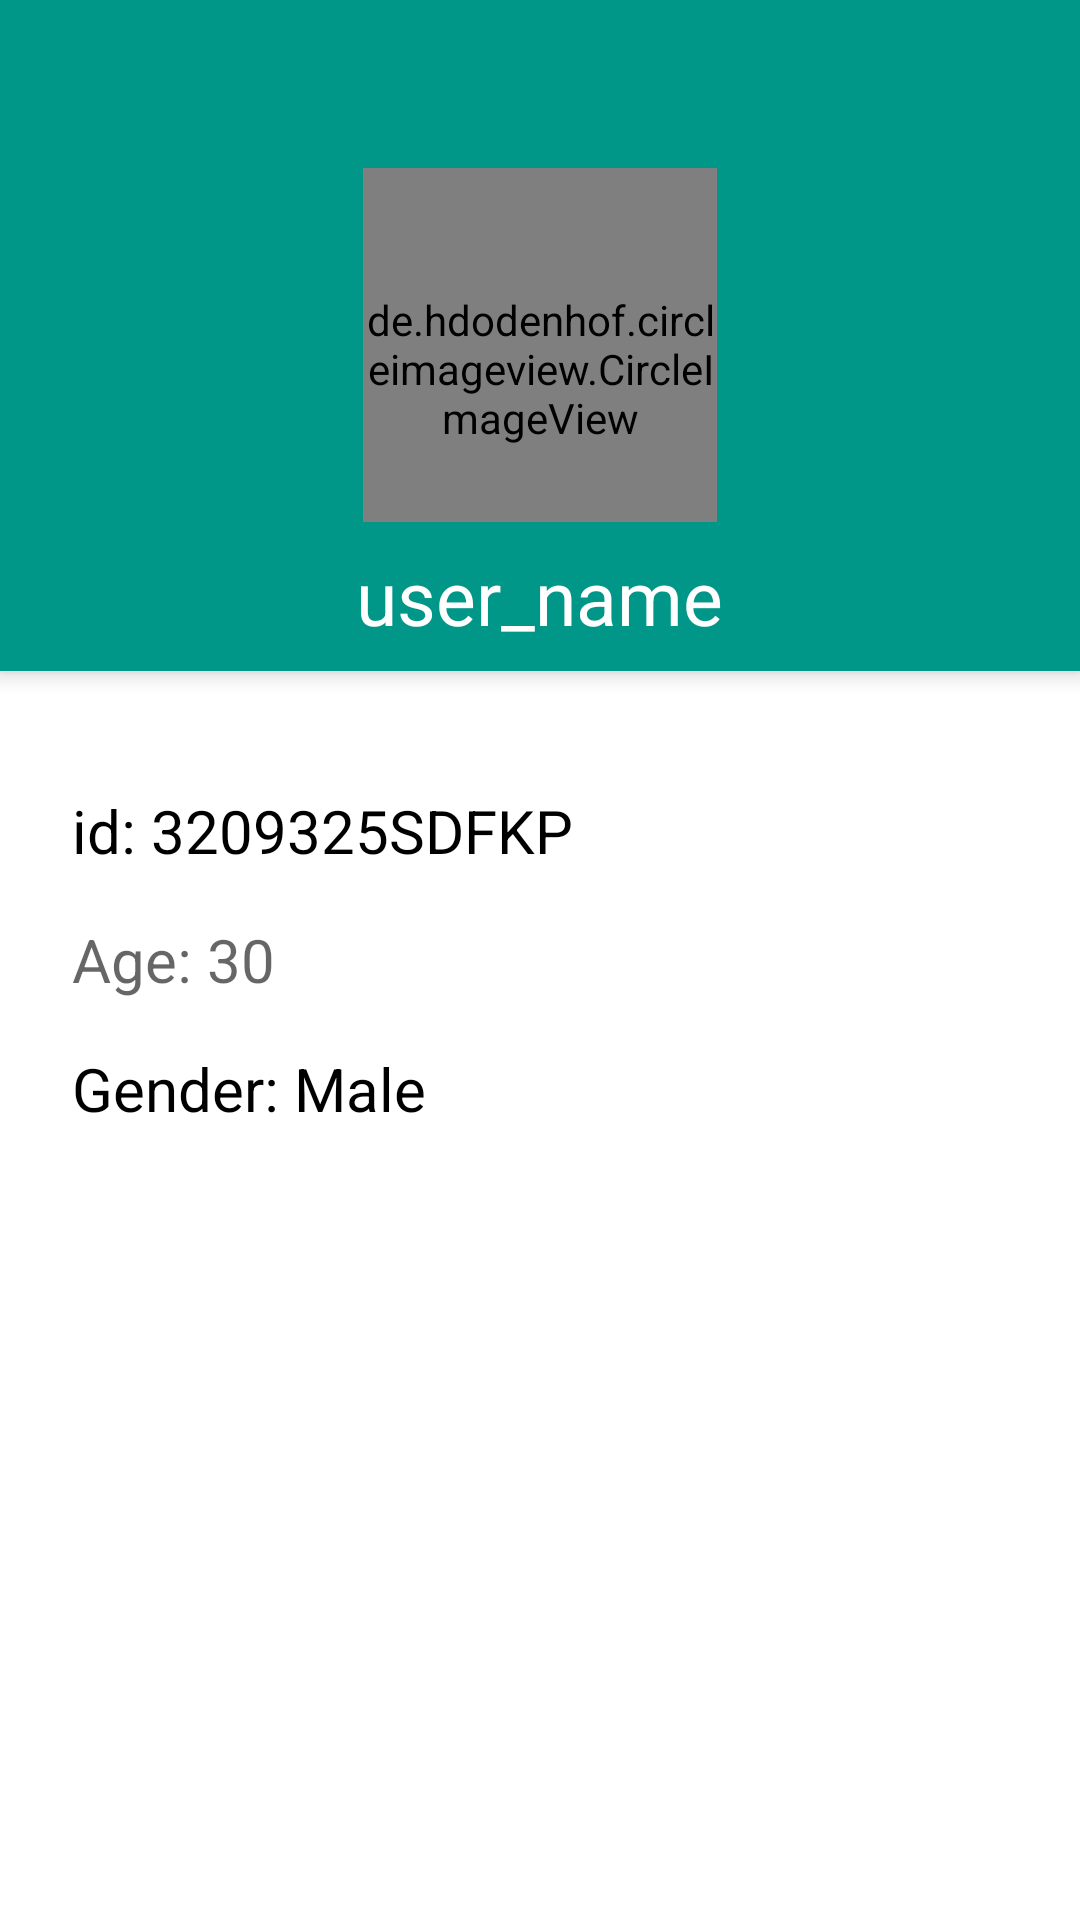

Produce the Android XML layout that renders to this screen, including the resource entries it uses.
<!-- AndroidManifest.xml: application theme AppTheme -->
<!-- res/layout/activity_display_user_profile.xml -->
<?xml version="1.0" encoding="utf-8"?>
<android.support.design.widget.CoordinatorLayout xmlns:android="http://schemas.android.com/apk/res/android"
    xmlns:app="http://schemas.android.com/apk/res-auto"
    android:layout_width="match_parent"
    android:layout_height="match_parent"
    android:background="@android:color/white"
    android:clickable="true"
    android:fitsSystemWindows="true">

    <android.support.design.widget.AppBarLayout
        android:id="@+id/app_bar"
        android:layout_width="match_parent"
        android:layout_height="wrap_content"
        android:theme="@style/ThemeOverlay.AppCompat.Dark.ActionBar">

        <android.support.v7.widget.Toolbar
            android:id="@+id/toolbar_frag"
            android:layout_width="match_parent"
            android:layout_height="match_parent"
            android:background="@color/colorPrimary"
            app:popupTheme="@style/ThemeOverlay.AppCompat.Light" />


        <de.hdodenhof.circleimageview.CircleImageView
            android:id="@+id/profile_image"
            android:layout_width="118dp"
            android:layout_height="118dp"
            android:layout_gravity="center"
            android:paddingTop="16dp" />

        <TextView
            android:id="@+id/textview_profile_name"
            android:layout_width="wrap_content"
            android:layout_height="wrap_content"
            android:layout_gravity="center"
            android:padding="8dp"
            android:text="user_name"
            android:textColor="@android:color/white"
            android:textSize="25sp" />
    </android.support.design.widget.AppBarLayout>


    <LinearLayout
        android:layout_width="match_parent"
        android:layout_height="wrap_content"
        android:orientation="vertical"
        android:paddingLeft="16dp"
        android:paddingRight="16dp"
        android:layout_gravity="center"
        android:gravity="center_horizontal">

        <TextView
            android:id="@+id/textview_profile_id"
            android:layout_width="match_parent"
            android:layout_height="wrap_content"
            android:textColor="@android:color/black"
            android:textSize="20sp"
            android:text="id: 3209325SDFKP"
            android:padding="8dp"  />

        <TextView
            android:id="@+id/textview_profile_age"
            android:layout_width="match_parent"
            android:layout_height="wrap_content"
            android:textColor="@android:color/black"
            android:textSize="20sp"
            android:hint="Age: 30"
            android:padding="8dp"  />

        <TextView
            android:id="@+id/textview_profile_gender"
            android:layout_width="match_parent"
            android:layout_height="wrap_content"
            android:textColor="@android:color/black"
            android:textSize="20sp"
            android:text="Gender: Male"
            android:padding="8dp"  />

    </LinearLayout>

    <FrameLayout
        android:id="@+id/container"
        android:layout_width="match_parent"
        android:layout_height="match_parent" >
    </FrameLayout>
</android.support.design.widget.CoordinatorLayout>
<!-- resources referenced by this layout -->
<resources>
  <color name="colorPrimary">#009688</color>
  <style name="AppTheme" parent="Theme.AppCompat.Light.NoActionBar">
          
          <item name="colorPrimary">@color/colorPrimary</item>
          <item name="colorPrimaryDark">@color/colorPrimaryDark</item>
          <item name="colorAccent">@color/colorAccent</item>
      </style>
  <color name="colorPrimaryDark">#00796B</color>
  <color name="colorAccent">#DD574C</color>
</resources>
